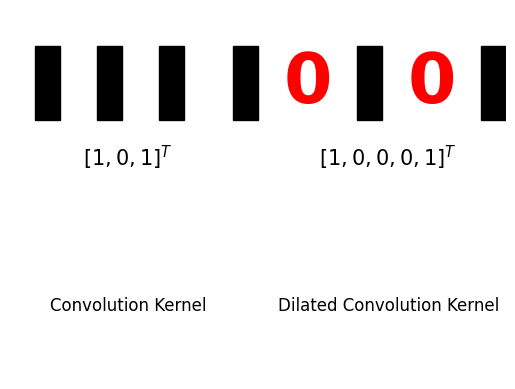

Reproduce this figure in Python. (Note: this script raises an exception after producing the figure.)
import matplotlib.pyplot as plt
import seaborn as sns
sns.set(style="whitegrid")
fig, ax = plt.subplots()

left_start_x = 0.1
right_start_x = 0.9
rect_width = 0.1
rect_height = 0.2
gap = 0.15


for i in range(3):
    ax.add_patch(plt.Rectangle((left_start_x + i * (rect_width + gap), 0.7), rect_width, rect_height, edgecolor="black", facecolor="black"))  # 左侧卷积核元素

for i in range(5):
    if i == 1 or i == 3:
        text_x = right_start_x + i * (rect_width + gap)
        text = ax.text(text_x+0.05, 0.8, '0', horizontalalignment='center', verticalalignment='center', fontsize=50, color='red', weight='bold')

    # 其他元素为黑色矩形
    else:
        ax.add_patch(plt.Rectangle((right_start_x + i * (rect_width + gap), 0.7), rect_width, rect_height, edgecolor="black", facecolor="black"))

ax.text(left_start_x + 1.5 * (rect_width + gap), 0.6, r'$\left[1, 0, 1\right]^T$', horizontalalignment='center', verticalalignment='center', fontsize=15, color='black')

ax.text(right_start_x + 2.5 * (rect_width + gap), 0.6, r'$\left[1, 0, 0, 0, 1\right]^T$', horizontalalignment='center', verticalalignment='center', fontsize=15, color='black')

ax.text(left_start_x + 1.5 * (rect_width + gap), 0.2, 'Convolution Kernel', horizontalalignment='center', verticalalignment='center', fontsize=12, color='black')
ax.text(right_start_x + 2.5 * (rect_width + gap), 0.2, 'Dilated Convolution Kernel', horizontalalignment='center', verticalalignment='center', fontsize=12, color='black')

ax.set_axis_off()

ax.set_xlim(0, 2)
ax.set_ylim(0, 1)
plt.savefig('data/fangkuai.png')

plt.show()
